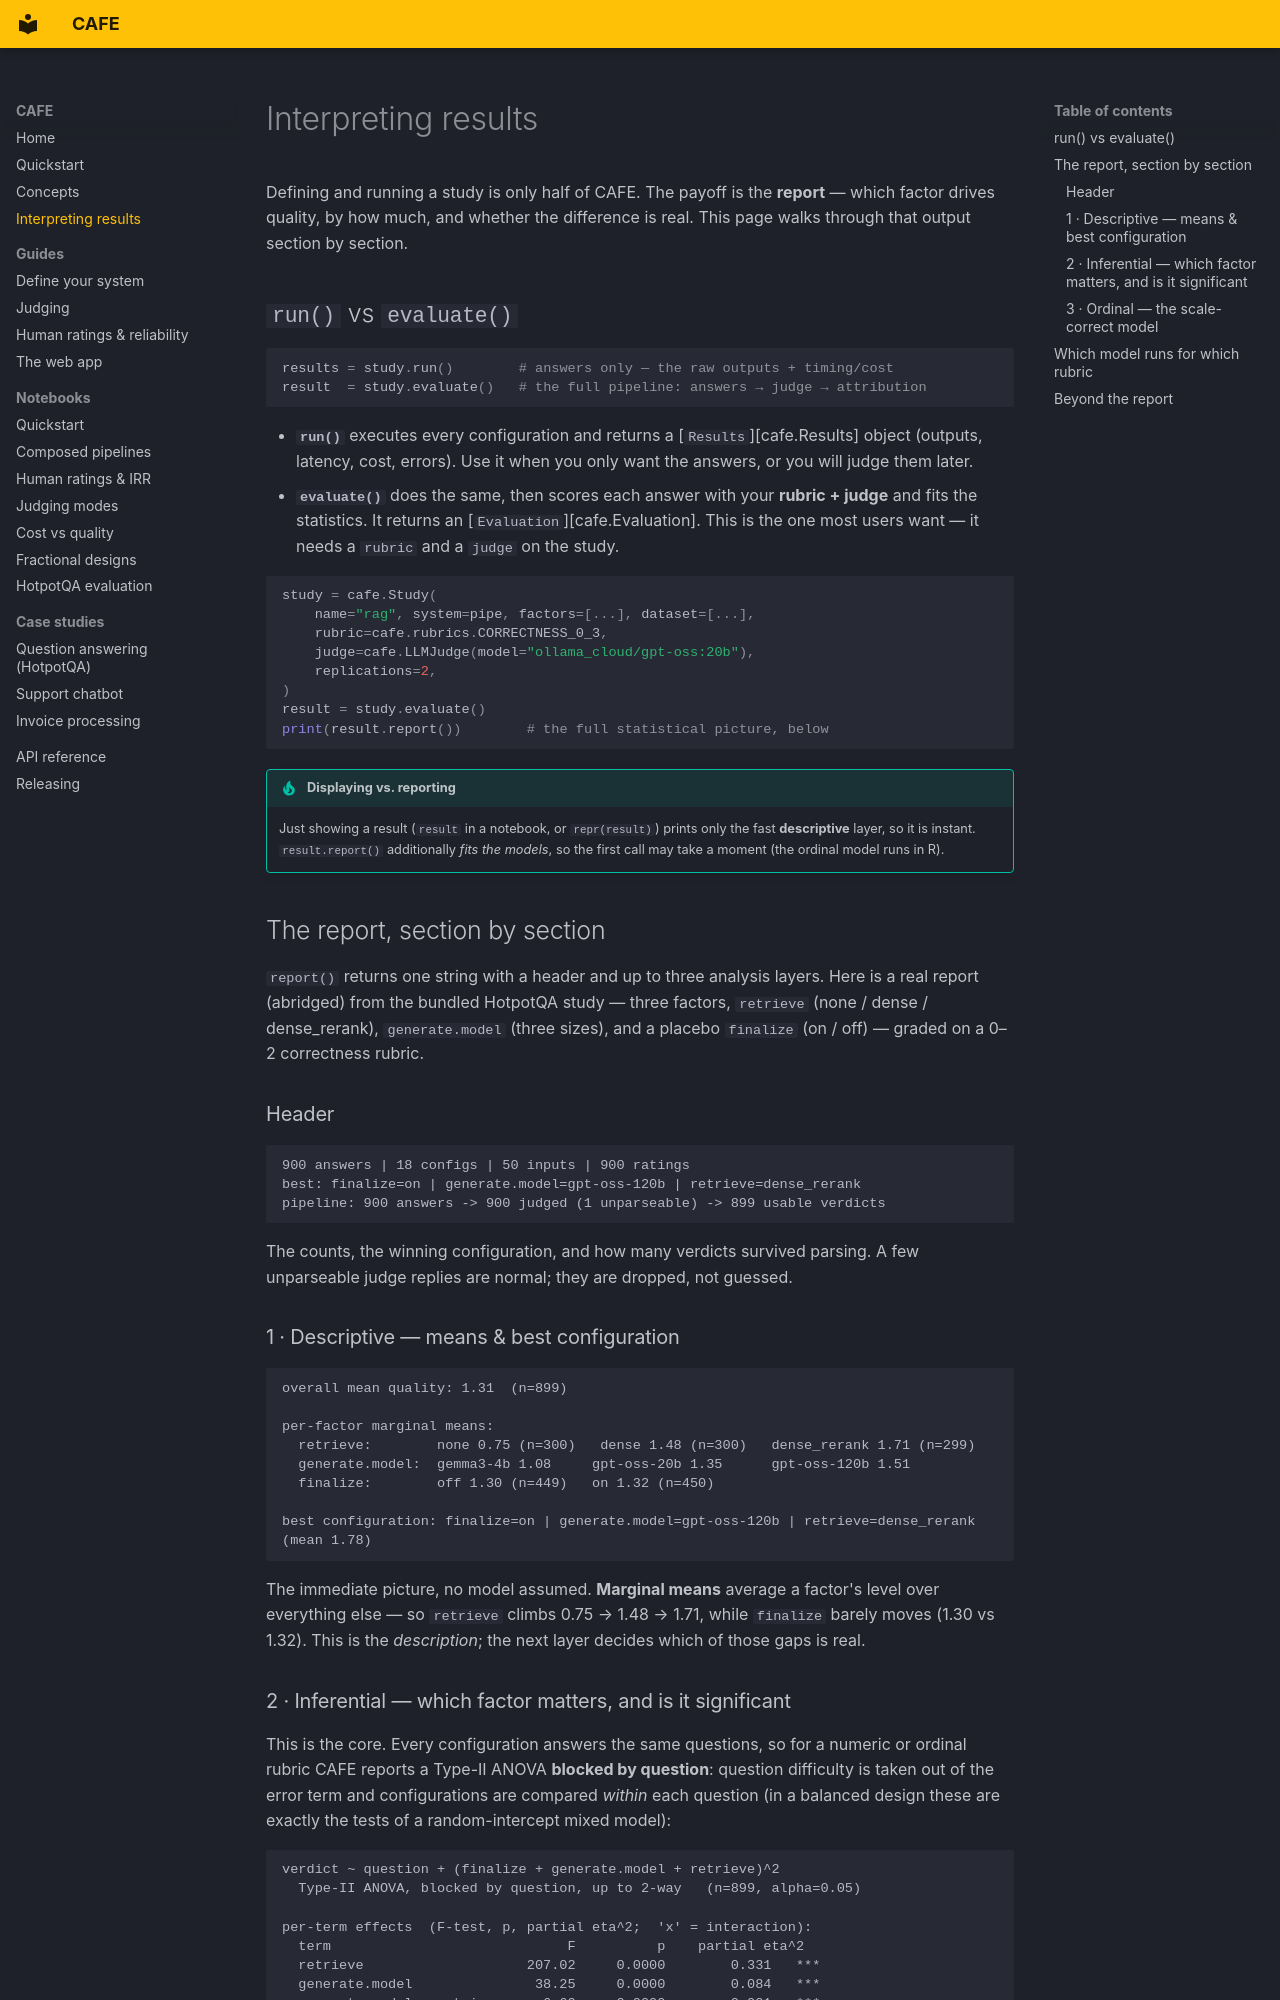

repository: fabian-lu/Cafe · page: interpreting-results/index.html · generator: mkdocs

# Interpreting results

Defining and running a study is only half of CAFE. The payoff is the **report** —
which factor drives quality, by how much, and whether the difference is real. This
page walks through that output section by section.

## `run()` vs `evaluate()`

```python
results = study.run()        # answers only — the raw outputs + timing/cost
result  = study.evaluate()   # the full pipeline: answers → judge → attribution
```

- **`run()`** executes every configuration and returns a [`Results`][cafe.Results]
  object (outputs, latency, cost, errors). Use it when you only want the answers, or
  you will judge them later.
- **`evaluate()`** does the same, then scores each answer with your **rubric + judge**
  and fits the statistics. It returns an [`Evaluation`][cafe.Evaluation]. This is the
  one most users want — it needs a `rubric` and a `judge` on the study.

```python
study = cafe.Study(
    name="rag", system=pipe, factors=[...], dataset=[...],
    rubric=cafe.rubrics.CORRECTNESS_0_3,
    judge=cafe.LLMJudge(model="ollama_cloud/gpt-oss:20b"),
    replications=2,
)
result = study.evaluate()
print(result.report())        # the full statistical picture, below
```

!!! tip "Displaying vs. reporting"
    Just showing a result (`result` in a notebook, or `repr(result)`) prints only the
    fast **descriptive** layer, so it is instant. `result.report()` additionally *fits
    the models*, so the first call may take a moment (the ordinal model runs in R).

## The report, section by section

`report()` returns one string with a header and up to three analysis layers. Here is a
real report (abridged) from the bundled HotpotQA study — three factors, `retrieve`
(none / dense / dense\_rerank), `generate.model` (three sizes), and a placebo
`finalize` (on / off) — graded on a 0–2 correctness rubric.

### Header

```text
900 answers | 18 configs | 50 inputs | 900 ratings
best: finalize=on | generate.model=gpt-oss-120b | retrieve=dense_rerank
pipeline: 900 answers -> 900 judged (1 unparseable) -> 899 usable verdicts
```

The counts, the winning configuration, and how many verdicts survived parsing. A few
unparseable judge replies are normal; they are dropped, not guessed.

### 1 · Descriptive — means & best configuration

```text
overall mean quality: 1.31  (n=899)

per-factor marginal means:
  retrieve:        none 0.75 (n=300)   dense 1.48 (n=300)   dense_rerank 1.71 (n=299)
  generate.model:  gemma3-4b 1.08     gpt-oss-20b 1.35      gpt-oss-120b 1.51
  finalize:        off 1.30 (n=449)   on 1.32 (n=450)

best configuration: finalize=on | generate.model=gpt-oss-120b | retrieve=dense_rerank  (mean 1.78)
```

The immediate picture, no model assumed. **Marginal means** average a factor's level
over everything else — so `retrieve` climbs 0.75 → 1.48 → 1.71, while `finalize`
barely moves (1.30 vs 1.32). This is the *description*; the next layer decides which of
those gaps is real.
